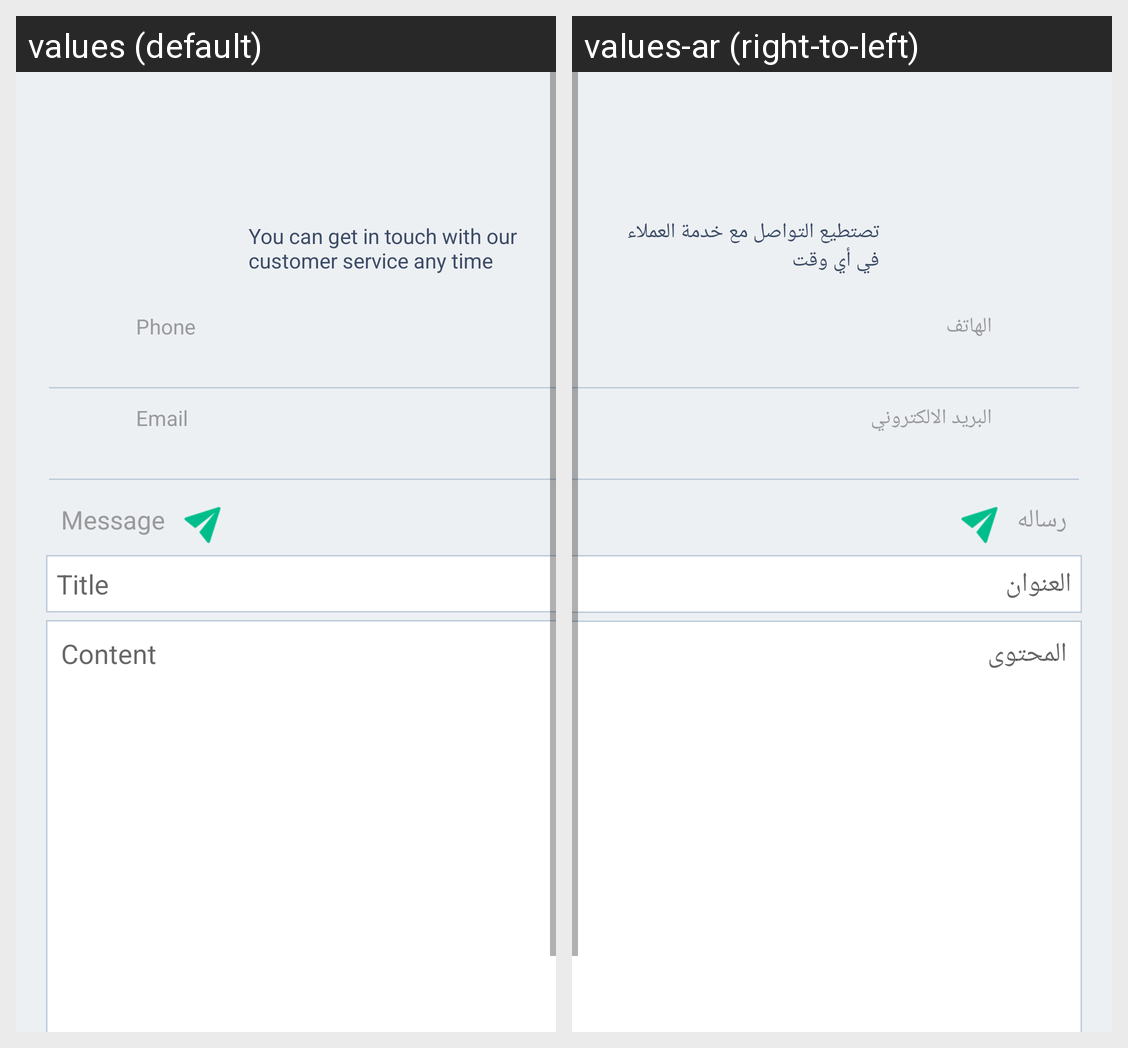

Translations of the strings shown on this Android screen, per locale in the grid:
Android screen res/layout/fragment_contact.xml rendered under 2 locales, left to right: values (default), values-ar (right-to-left). Device: Nexus 5 (rendered at 1080×1920; each locale shown at half size, 540×960, under a caption strip naming it); theme Theme.AppCompat.Light.NoActionBar.
Strings drawn on this screen, with the default value and each locale's value (text and hints the layout hard-codes, and strings that could not be matched under every locale, appear in the picture but are not listed):

you_can_get_in_touch_
  values: You can get in touch with our customer service any time
  values-ar: تصتطيع التواصل مع خدمة العملاء في أي وقت

phone
  values: Phone
  values-ar: الهاتف

email
  values: Email
  values-ar: البريد الالكتروني

message
  values: Message
  values-ar: رساله

title
  values: Title
  values-ar: العنوان

content
  values: Content
  values-ar: المحتوى
